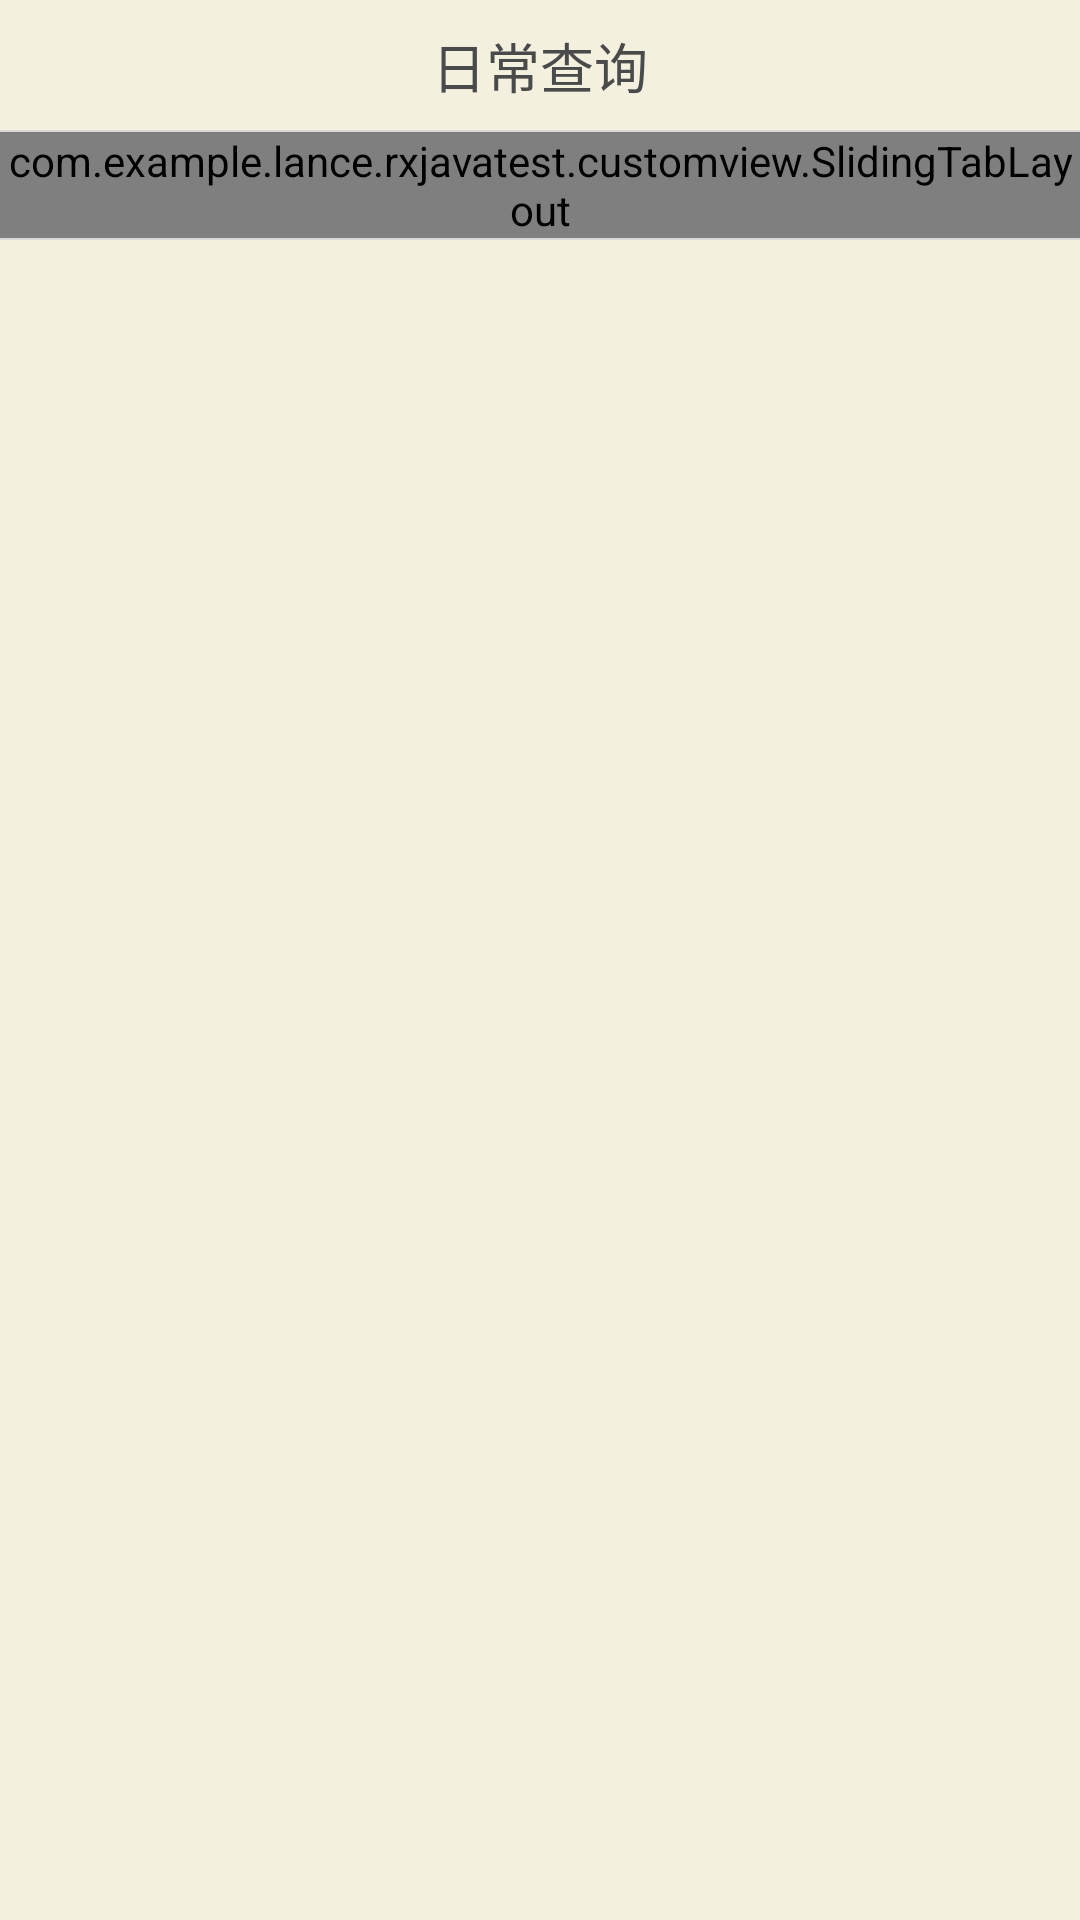

Reconstruct the res/layout file that produces this screen, plus the resources it refers to.
<!-- AndroidManifest.xml: application theme AppTheme -->
<!-- res/layout/activity_detail.xml -->
<?xml version="1.0" encoding="utf-8"?>
<RelativeLayout xmlns:android="http://schemas.android.com/apk/res/android"
    android:layout_width="match_parent"
    android:layout_height="match_parent"
    android:background="@color/background">

    <RelativeLayout
        android:id="@+id/rl_bar"
        android:layout_width="match_parent"
        android:layout_height="44dp"
        android:gravity="center_vertical">

        <ImageView
            android:id="@+id/iv_back"
            android:layout_width="44dp"
            android:layout_height="44dp"
            android:background="@android:color/transparent"
            android:src="@drawable/selector_ic_back" />

        <TextView
            android:id="@+id/tv_title"
            android:layout_width="wrap_content"
            android:layout_height="wrap_content"
            android:layout_centerHorizontal="true"
            android:layout_centerVertical="true"
            android:text="日常查询"
            android:textColor="@color/black"
            android:textSize="18sp" />

        <View
            style="@style/BorderLine"
            android:layout_alignParentBottom="true"
            android:layout_marginLeft="0dp"
            android:layout_marginRight="0dp" />

    </RelativeLayout>

    <com.example.lance.rxjavatest.customview.SlidingTabLayout
        android:id="@+id/sliding_tab"
        android:layout_width="match_parent"
        android:layout_height="wrap_content"
        android:layout_below="@id/rl_bar" />

    <TextView
        android:id="@+id/tv_line"
        android:layout_width="match_parent"
        android:layout_height="0.5dp"
        android:layout_below="@id/sliding_tab"
        android:background="@color/line_color" />

    <android.support.v4.view.ViewPager
        android:id="@+id/view_pager"
        android:layout_width="match_parent"
        android:layout_height="match_parent"
        android:layout_below="@id/tv_line" />

</RelativeLayout>
<!-- resources referenced by this layout -->
<resources>
  <color name="background">#f4f0df</color>
  <color name="black">#4a4a4a</color>
  <color name="line_color">#d9d9d9</color>
  <style name="BorderLine">
          <item name="android:layout_width">match_parent</item>
          <item name="android:layout_height">0.5dp</item>
          <item name="android:background">@color/line_color</item>
      </style>
  <style name="AppTheme" parent="Theme.AppCompat.Light.DarkActionBar">
          
      </style>
</resources>
